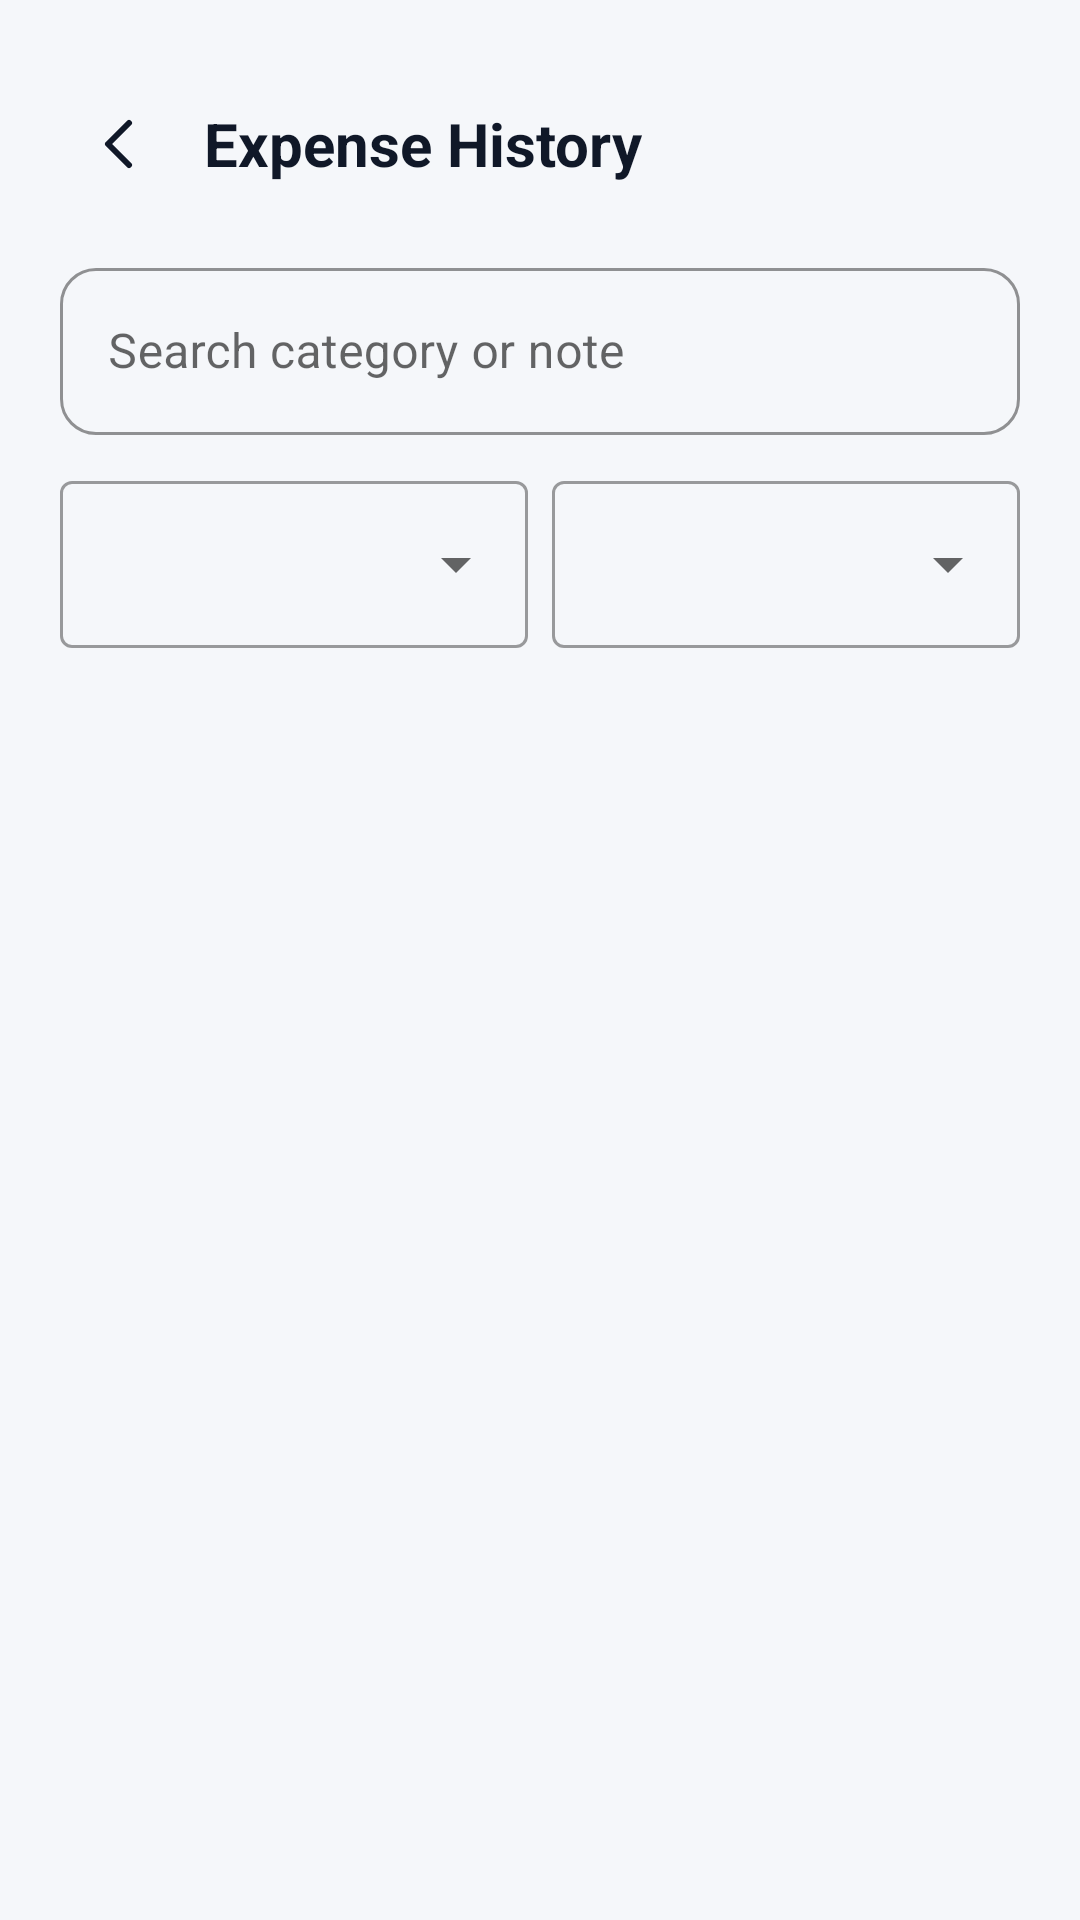

Layout XML and referenced resources for this Android screen:
<!-- AndroidManifest.xml: application theme Theme.UniExpense -->
<!-- res/layout/activity_expense_history.xml -->
<?xml version="1.0" encoding="utf-8"?>
<LinearLayout xmlns:android="http://schemas.android.com/apk/res/android"
    xmlns:app="http://schemas.android.com/apk/res-auto"
    android:layout_width="match_parent"
    android:layout_height="match_parent"
    android:background="@color/background"
    android:orientation="vertical"
    android:padding="20dp">

    <LinearLayout
        android:layout_width="match_parent"
        android:layout_height="wrap_content"
        android:orientation="horizontal"
        android:gravity="center_vertical"
        android:layout_marginTop="8dp">

        <ImageButton
            android:id="@+id/btnBack"
            android:layout_width="40dp"
            android:layout_height="40dp"
            android:background="?attr/selectableItemBackgroundBorderless"
            android:src="@drawable/ic_back"
            app:tint="@color/text_primary"
            android:contentDescription="@string/back_to_login" />

        <TextView
            android:layout_width="wrap_content"
            android:layout_height="wrap_content"
            android:layout_marginStart="8dp"
            android:text="@string/expense_history"
            android:textSize="20sp"
            android:textStyle="bold"
            android:textColor="@color/text_primary" />
    </LinearLayout>

    <com.google.android.material.textfield.TextInputLayout
        android:id="@+id/tilSearch"
        style="@style/InputField"
        android:layout_width="match_parent"
        android:layout_height="wrap_content"
        android:layout_marginTop="16dp"
        android:hint="@string/expense_history_search_hint">

        <com.google.android.material.textfield.TextInputEditText
            android:layout_width="match_parent"
            android:layout_height="wrap_content" />
    </com.google.android.material.textfield.TextInputLayout>

    <LinearLayout
        android:layout_width="match_parent"
        android:layout_height="wrap_content"
        android:orientation="horizontal"
        android:layout_marginTop="10dp">

        <com.google.android.material.textfield.TextInputLayout
            style="@style/Widget.MaterialComponents.TextInputLayout.OutlinedBox.ExposedDropdownMenu"
            android:layout_width="0dp"
            android:layout_height="wrap_content"
            android:layout_weight="1"
            android:layout_marginEnd="8dp">

            <AutoCompleteTextView
                android:id="@+id/actvCategoryFilter"
                android:layout_width="match_parent"
                android:layout_height="wrap_content"
                android:inputType="none" />
        </com.google.android.material.textfield.TextInputLayout>

        <com.google.android.material.textfield.TextInputLayout
            style="@style/Widget.MaterialComponents.TextInputLayout.OutlinedBox.ExposedDropdownMenu"
            android:layout_width="0dp"
            android:layout_height="wrap_content"
            android:layout_weight="1">

            <AutoCompleteTextView
                android:id="@+id/actvSort"
                android:layout_width="match_parent"
                android:layout_height="wrap_content"
                android:inputType="none" />
        </com.google.android.material.textfield.TextInputLayout>
    </LinearLayout>

    <TextView
        android:id="@+id/textEmpty"
        android:layout_width="match_parent"
        android:layout_height="wrap_content"
        android:layout_marginTop="24dp"
        android:text="@string/no_expenses_recorded"
        android:textColor="@color/text_secondary"
        android:gravity="center"
        android:padding="16dp"
        android:visibility="gone" />

    <androidx.recyclerview.widget.RecyclerView
        android:id="@+id/recyclerExpenses"
        android:layout_width="match_parent"
        android:layout_height="0dp"
        android:layout_weight="1"
        android:layout_marginTop="12dp"
        android:clipToPadding="false"
        android:paddingBottom="12dp" />

</LinearLayout>
<!-- resources referenced by this layout -->
<resources>
  <color name="background">#F5F7FA</color>
  <color name="text_primary">#101828</color>
  <color name="text_secondary">#667085</color>
  <!-- drawable ic_back (drawable) -->
  <vector xmlns:android="http://schemas.android.com/apk/res/android"
      android:width="24dp" android:height="24dp" android:viewportWidth="24" android:viewportHeight="24">
      <path android:strokeColor="#000000" android:strokeWidth="2" android:strokeLineCap="round"
          android:strokeLineJoin="round" android:pathData="M15,5 L8,12 L15,19" />
  </vector>
  <string name="back_to_login">Back to Login</string>
  <string name="expense_history">Expense History</string>
  <string name="expense_history_search_hint">Search category or note</string>
  <string name="no_expenses_recorded">No expenses recorded yet.</string>
  <style name="InputField" parent="Widget.MaterialComponents.TextInputLayout.OutlinedBox">
          <item name="boxCornerRadiusTopStart">12dp</item>
          <item name="boxCornerRadiusTopEnd">12dp</item>
          <item name="boxCornerRadiusBottomStart">12dp</item>
          <item name="boxCornerRadiusBottomEnd">12dp</item>
          <item name="boxStrokeColor">@color/primary</item>
      </style>
  <style name="Theme.UniExpense" parent="Theme.MaterialComponents.DayNight.NoActionBar">
          <item name="colorPrimary">@color/primary</item>
          <item name="colorPrimaryDark">@color/primary_dark</item>
          <item name="colorAccent">@color/accent</item>
          <item name="android:windowBackground">@color/background</item>
          <item name="android:statusBarColor" tools:targetApi="21">@color/surface</item>
          <item name="android:windowLightStatusBar" tools:targetApi="23">@bool/is_light_status_bar</item>
      </style>
  <color name="primary">#22A876</color>
  <color name="primary_dark">#178A5F</color>
  <color name="accent">#2E8FF0</color>
  <color name="surface">#FFFFFF</color>
</resources>
